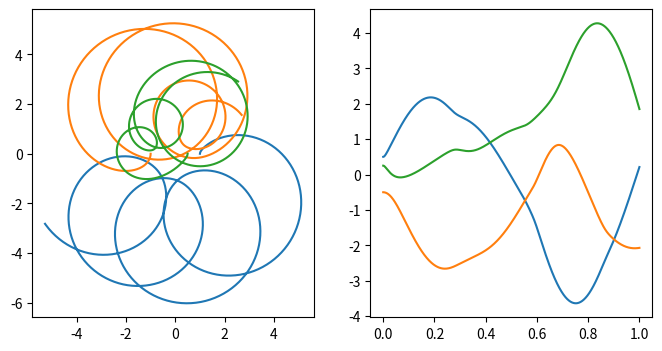

This chart was generated by the following Python code:
import numpy as np
from matplotlib import pyplot as plt


class Particle:
    def __init__(self, mass: float, charge: float, position : np.ndarray, velocity : np.ndarray):
        self.r = position
        self.v = velocity
        self.m = mass
        self.q = charge

    def get_r(self) -> np.ndarray:
        return self.r

    def utdate_position(self, delta_r: np.ndarray):
        self.r += delta_r

    def utdate_velocity(self, delta_v: np.ndarray):
        self.v += delta_v


class PenningTrap:
    """Assumes a B-field pointing in the z-direction of magnitude B_0 and a E-field described by the electric
    potential V = V_0(t) / (2 d^2) * (2 z^2 - x^2 - y^2)."""
    def  __init__(self, B_0, V_0, d, *particles):
        # TODO: sensible units
        self.k_e = 1  # Coloumb's constant. Setting it to 1
        self.B_0 = B_0
        self.V_0 = V_0
        self.d_square = d**2
        self.V_by_d_sq = V_0 / self.d_square
        self.particles = [*particles]  # Container for particle objects.
        self.N_particles = len(particles)
        self.rs = np.array([part.r for part in particles])    # create Nx3 D array of positions of all the particles
        self.vs = np.array([part.v for part in particles])    # create Nx3 D array of velocities of all the particles
        self.t = 0
        self.delta_rs = np.zeros((self.N_particles, 3))     # Needed for intermediate steps in RK4
        self.delta_vs = np.zeros((self.N_particles, 3))     # Needed for intermediate steps in RK4

    def __repr__(self):
        pos_str = "Particle positions (x, y, z):\n{}".format(self.rs)
        vel_str = "\nParticle velocities (v_x, v_y, v_z): \n{}".format(self.vs)
        return pos_str

    def add_particle(self, part: Particle):
        """Adds a particle object to the list of particles and its position and velocity to self.rs and self.vs."""
        self.particles.append(part)
        self.N_particles += 1
        self.rs = np.array([*self.rs, part.r])    # Appending r to self.rs
        self.vs = np.array([*self.vs, part.v])    # Appending v to self.vs
        self.delta_rs = np.zeros((self.N_particles, 3))
        self.delta_vs = np.zeros((self.N_particles, 3))

    def remove_particle_n(self, n: int):
        """Removes particle at index n."""
        del self.particles[n]   # Delete particle at place n
        self.rs = np.array([self.rs[i] for i in range(self.N_particles) if i != n])   # Delete position at index n
        self.vs = np.array([self.vs[i] for i in range(self.N_particles) if i != n])  # Delete position at index n
        self.N_particles -= 1
        self.delta_rs = np.zeros((self.N_particles, 3))
        self.delta_vs = np.zeros((self.N_particles, 3))

    def external_forces(self) -> np.ndarray:
        """Calculates the contribution of external forces divided by the particle mass.
        I.e. returns the acceleration.
        Note that it takes into consideration a contribution from self.delta_rs and self.delta_vs."""
        ext_a = np.zeros((self.N_particles, 3))  # The external contribution to the acceleration
        for i, particle in enumerate(self.particles):
            q_by_m = particle.q / particle.m
            omega_0 = self.B_0 * q_by_m
            omega_z_square = 2 * self.V_by_d_sq * q_by_m
            x, y, z = particle.r + self.delta_rs[i]
            v_x, v_y, _ = particle.v + self.delta_vs[i]
            ext_a[i, :] = np.array([omega_0 * v_y + 1/2 * omega_z_square * x, - omega_0 * v_x + 1 / 2 * omega_z_square * y,
                           -omega_z_square * z])
        return ext_a

    def part_int(self, n):
        """Returns the sum of the forces of all the other particles on particle number n,
        divided by the particle mass m_i."""
        q_by_m, r_n = self.particles[n].q / self.particles[n].m, self.particles[n].r + self.delta_rs[n]
        force = np.zeros(3)
        for i, particle in enumerate(self.particles):
            if i == n:
                continue
            else:
                delta_r = r_n - (self.particles[i].r + self.delta_rs[i])
                delta_r_norm = np.linalg.norm(delta_r)
                force += self.k_e * q_by_m * self.particles[i].q * delta_r / delta_r_norm**3
        return force

    def internal_forces(self):
        """Calls part_int for every particle. I.e. returns an array of acceleration vectors"""
        int_a = np.zeros((self.N_particles, 3))
        for i in range(self.N_particles):
            int_a[i, :] = self.part_int(i)
        return int_a
        # return np.array([self.part_int(i) for i in range(self.N_particles)])

    def f(self):
        """Calculates the derivative of we need in the propagator. Returns vs (Nx3 array of velocities)
        and as (Nx3 array of accelerations as calculated by self.external_forces and self.internal_forces)."""
        as_internal = self.internal_forces()
        print(as_internal)
        as_external = self.external_forces()
        print(as_external)
        return np.array([self.vs + self.delta_vs, as_internal + as_external])

    def rk4(self, h):
        k1 = h * self.f()
        self.delta_rs = k1[0] / 2   # delta_rs and delta_vs are taken into account
        self.delta_vs = k1[1] / 2   # when vi calculate f
        self.t += h / 2
        k2 = h * self.f()
        self.delta_rs = k2[0] / 2
        self.delta_vs = k2[1] / 2
        k3 = h * self.f()
        self.delta_rs = k3[0]
        self.delta_vs = k3[1]
        self.t += h / 2
        k4 = h * self.f()
        self.delta_rs = np.zeros((self.N_particles, 3))     # Resetting delta_rs
        self.delta_vs = np.zeros((self.N_particles, 3))     # and delta vs
        return np.array([self.rs + 1 / 6 * (k1[0] + 2 * k2[0] + 2 * k3[0] + k4[0]),
                         self.vs + 1 / 6 * (k1[1] + 2 * k2[1] + 2 * k3[1] + k4[1])])

    def euler(self, h):
        rs_add, vs_add = h * self.f()
        return np.array([self.rs + rs_add, self.vs + vs_add])

    def propagate_steps(self, n, h, rk4=True):
        rs_prop = np.zeros((n, self.N_particles, 3))
        for i in range(n):
            # print("Step {}: {}".format(i, self))
            rs_prop[i, :, :] = self.rs
            if rk4:
                self.rs, self.vs = self.rk4(h)
            else:
                self.rs, self.vs = self.euler(h)
            for j, part in enumerate(self.particles):
                part.r = self.rs[j]
                part.v = self.vs[j]
        return rs_prop




r = np.array([1.0, 0.0, 0.5])
epsilon = 0.01
r_2 = r + epsilon
v = np.array([0.0, 0.5, 0.0])
r_3 = np.array([-1.0, 0.0, -0.5])
v_3 = np.array([0.0, -0.5, 0.0])
m, q = 2.0, 1.0
p_0 = Particle(m, q, r, v)
p_1 = Particle(m, q, r_3, v_3)
p_2 = Particle(m, q, 1/2 * r, v_3)

V_0, B_0, d = 2.5, 1.0, 10.0
trap_0 = PenningTrap(B_0, V_0, d, p_0)
trap_1 = PenningTrap(B_0, V_0, d, p_0)
trap_1.add_particle(p_1)
trap_1.add_particle(p_2)

# print(trap_0)

# trap_0.add_particle(p_1)

# trap_0.propagate_steps(50, 0.1, rk4=False)
n = 1000
rs_prop = trap_1.propagate_steps(n, 0.05, rk4=True)

def plot_positions(arr):
    fig, (ax1, ax2) = plt.subplots(ncols=2, figsize=(8, 4))
    for i in range(len(rs_prop[0, :, 0])):
        ax1.plot(arr[:, i, 0], arr[:, i, 1])
        ax2.plot(np.linspace(0, 1, n), arr[:, i, 2])
    plt.show()

plot_positions(rs_prop)

def analytic_solution(t: np.ndarray, r_0: np.ndarray, v_0: np.ndarray) -> np.ndarray:
    xs = 0

